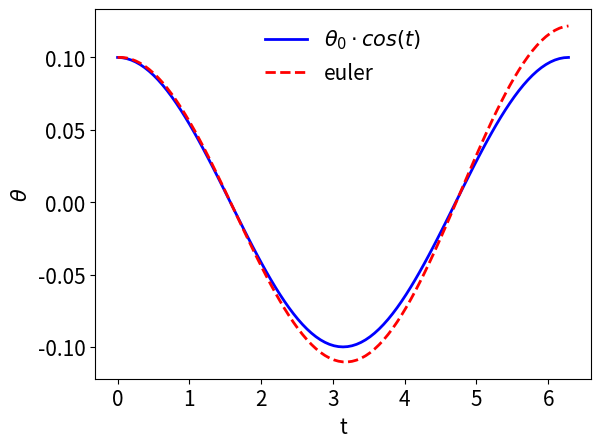

Source code (Python):
# src-ch1/euler_pendulum_generic.py

import numpy as np
import matplotlib.pylab as plt
from math import pi

# define Euler solver
def euler(func, y_0, time):
    """ Generic implementation of the euler scheme for solution of systems of ODEs:
            y0' = y1
            y1' = y2
                .
                .
            yN' = f(yN-1,..., y1, y0, t)
            
            method:
            y0^(n+1) = y0^(n) + h*y1
            y1^(n+1) = y1^(n) + h*y2
                .
                .
            yN^(n + 1) = yN^(n) + h*f(yN-1, .. y1, y0, t)

        Args:
            func(function): func(y, t) that returns y' at time t; [y1, y2,...,f(yn-1, .. y1, y0, t)] 
            y_0(array): initial conditions
            time(array): array containing the time to be solved for
        
        Returns:
            y(array): array/matrix containing solution for y0 -> yN for all timesteps"""

    y = np.zeros((np.size(time), np.size(y_0)))
    y[0,:] = y_0

    for i in range(len(time)-1):
        dt = time[i+1] - time[i]
        y[i+1,:]=y[i,:] + np.asarray(func(y[i,:], time[i]))*dt

    return y

def pendulum_func(y, t):
    """ function that returns the RHS of the mathematcal pendulum ODE:    
        Reduction of higher order ODE:
        theta = y0
        theta' = y1
        theta'' = - theta = -y0
    
        y0' = y1
        y1' = -y0
        
        Args:
            y(array): array [y0, y1] at time t
            t(float): current time
        
        Returns:
            dy(array): [y0', y1'] = [y1, -y0]
        """
        
    dy = np.zeros_like(y)
    dy[:] = [y[1], -y[0]]
    return dy

N = 100
time = np.linspace(0, 2*pi, N + 1)
thetha_0 = [0.1, 0]

theta = euler(pendulum_func, thetha_0, time)
thetha = theta[:, 0]

thetha_analytic = thetha_0[0]*np.cos(time)

# change default values of plot to make it more readable
LNWDT=2; FNT=15
plt.rcParams['lines.linewidth'] = LNWDT
plt.rcParams['font.size'] = FNT

plt.figure()
plt.plot(time, thetha_analytic, 'b')
plt.plot(time, thetha, 'r--')

plt.legend([r'$\theta_0 \cdot cos(t)$', 'euler'], loc='best', frameon=False)
plt.xlabel('t')
plt.ylabel(r'$\theta$')
#plt.savefig('../fig-ch1/euler_pendulum.png', transparent=True)
plt.show()


